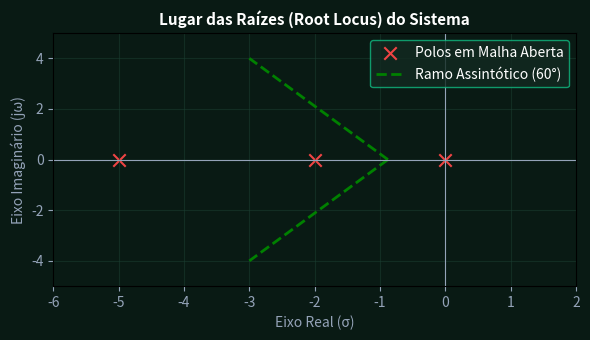

The script that saved this image:
import numpy as np
import matplotlib.pyplot as plt

real = np.array([0, -0.88, -0.88, -2, -5, -7])
imag = np.array([0, 0, 1.73, 0, 0, 0])
fig, ax = plt.subplots(figsize=(6, 3.5), facecolor='#091a14')
ax.set_facecolor('#091a14')
ax.scatter([0, -2, -5], [0, 0, 0], marker='x', color='#ef4444', s=80, label='Polos em Malha Aberta')
ax.plot([-0.88, -3], [0, 4], 'g--', lw=2, label='Ramo Assintótico (60°)')
ax.plot([-0.88, -3], [0, -4], 'g--', lw=2)
ax.axhline(0, color='#94a3b8', lw=0.8)
ax.axvline(0, color='#94a3b8', lw=0.8)
ax.set_xlim(-6, 2)
ax.set_ylim(-5, 5)
ax.set_title('Lugar das Raízes (Root Locus) do Sistema', color='#ffffff', fontsize=11, fontweight='bold')
ax.set_xlabel('Eixo Real (σ)', color='#94a3b8')
ax.set_ylabel('Eixo Imaginário (jω)', color='#94a3b8')
ax.tick_params(colors='#94a3b8')
ax.grid(True, color='#1b4033', alpha=0.5)
ax.legend(facecolor='#122a21', edgecolor='#10b981', labelcolor='#ffffff')
plt.tight_layout()
plt.savefig('grafico_resolucao.png', dpi=120)
plt.close()
